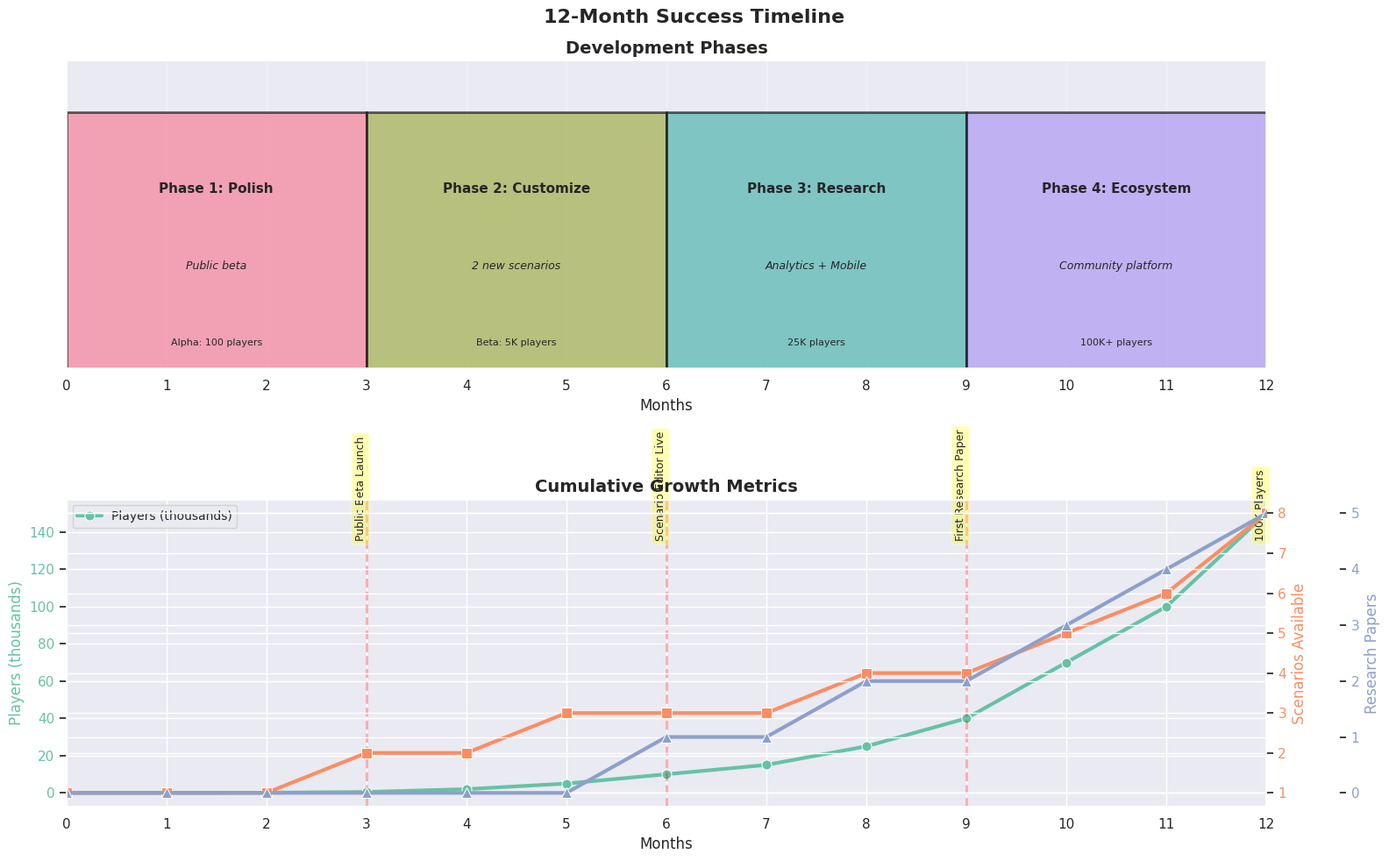

Source code (Python): (Note: this script raises an exception after producing the figure.)
"""
Success Timeline Visualization
Shows the 12-month roadmap with key milestones and metrics
"""

import matplotlib.pyplot as plt
import matplotlib.patches as mpatches
from matplotlib.patches import Rectangle, FancyBboxPatch
import numpy as np
import seaborn as sns

# Set seaborn theme
sns.set_theme(style="darkgrid", palette="deep")
palette = sns.color_palette("husl", 4).as_hex()

fig, (ax1, ax2) = plt.subplots(2, 1, figsize=(16, 10))
fig.suptitle('12-Month Success Timeline', fontsize=16, fontweight='bold')

# Timeline data with seaborn colors
phases = [
    {'name': 'Phase 1: Polish', 'months': (0, 3), 'color': palette[0],
     'deliverable': 'Public beta', 'metrics': 'Alpha: 100 players'},
    {'name': 'Phase 2: Customize', 'months': (3, 6), 'color': palette[1],
     'deliverable': '2 new scenarios', 'metrics': 'Beta: 5K players'},
    {'name': 'Phase 3: Research', 'months': (6, 9), 'color': palette[2],
     'deliverable': 'Analytics + Mobile', 'metrics': '25K players'},
    {'name': 'Phase 4: Ecosystem', 'months': (9, 12), 'color': palette[3],
     'deliverable': 'Community platform', 'metrics': '100K+ players'}
]

# Top plot: Phase timeline
for phase in phases:
    start, end = phase['months']
    width = end - start
    rect = Rectangle((start, 0), width, 1,
                     facecolor=phase['color'],
                     edgecolor='black',
                     linewidth=2,
                     alpha=0.6)
    ax1.add_patch(rect)

    # Phase name
    ax1.text(start + width/2, 0.7, phase['name'],
            ha='center', va='center', fontsize=11, fontweight='bold')

    # Deliverable
    ax1.text(start + width/2, 0.4, phase['deliverable'],
            ha='center', va='center', fontsize=9, style='italic')

    # Metrics
    ax1.text(start + width/2, 0.1, phase['metrics'],
            ha='center', va='center', fontsize=8)

ax1.set_xlim(0, 12)
ax1.set_ylim(0, 1.2)
ax1.set_xlabel('Months', fontsize=12)
ax1.set_title('Development Phases', fontsize=14, fontweight='bold')
ax1.set_xticks(range(0, 13))
ax1.set_yticks([])
ax1.grid(True, axis='x', alpha=0.3)

# Bottom plot: Cumulative growth metrics
months = np.arange(0, 13)

# Player growth (exponential)
players = [0, 50, 100, 500, 2000, 5000, 10000, 15000, 25000, 40000, 70000, 100000, 150000]

# Scenarios available
scenarios = [1, 1, 1, 2, 2, 3, 3, 3, 4, 4, 5, 6, 8]

# Research outputs
papers = [0, 0, 0, 0, 0, 0, 1, 1, 2, 2, 3, 4, 5]

# Plot metrics with seaborn colors
metric_colors = sns.color_palette("Set2", 3).as_hex()
ax2_twin = ax2.twinx()
ax2_twin2 = ax2.twinx()
ax2_twin2.spines['right'].set_position(('outward', 60))

line1 = sns.lineplot(x=months, y=np.array(players)/1000, marker='o', linewidth=3,
                     markersize=8, color=metric_colors[0], label='Players (thousands)', ax=ax2)
line2 = sns.lineplot(x=months, y=scenarios, marker='s', linewidth=3,
                     markersize=8, color=metric_colors[1], label='Scenarios', ax=ax2_twin)
line3 = sns.lineplot(x=months, y=papers, marker='^', linewidth=3,
                     markersize=8, color=metric_colors[2], label='Research Papers', ax=ax2_twin2)

ax2.set_xlabel('Months', fontsize=12)
ax2.set_ylabel('Players (thousands)', fontsize=12, color=metric_colors[0])
ax2_twin.set_ylabel('Scenarios Available', fontsize=12, color=metric_colors[1])
ax2_twin2.set_ylabel('Research Papers', fontsize=12, color=metric_colors[2])

ax2.tick_params(axis='y', labelcolor=metric_colors[0])
ax2_twin.tick_params(axis='y', labelcolor=metric_colors[1])
ax2_twin2.tick_params(axis='y', labelcolor=metric_colors[2])

ax2.set_xlim(0, 12)
ax2.set_title('Cumulative Growth Metrics', fontsize=14, fontweight='bold')
ax2.set_xticks(range(0, 13))

# Combined legend
ax2.legend(loc='upper left', fontsize=10)
ax2_twin.get_legend().remove()
ax2_twin2.get_legend().remove()

# Add milestone markers
milestones = [
    (3, 'Public Beta Launch'),
    (6, 'Scenario Editor Live'),
    (9, 'First Research Paper'),
    (12, '100K Players')
]

for month, label in milestones:
    ax2.axvline(x=month, color='red', linestyle='--', alpha=0.3, linewidth=2)
    ax2.text(month, max(np.array(players)/1000) * 0.9, label,
            rotation=90, va='bottom', ha='right', fontsize=9,
            bbox=dict(boxstyle='round', facecolor='yellow', alpha=0.3))

plt.tight_layout()
plt.savefig('funding/diagrams/success_timeline.png', dpi=300, bbox_inches='tight')
print("Saved: success_timeline.png")
plt.close('all')
